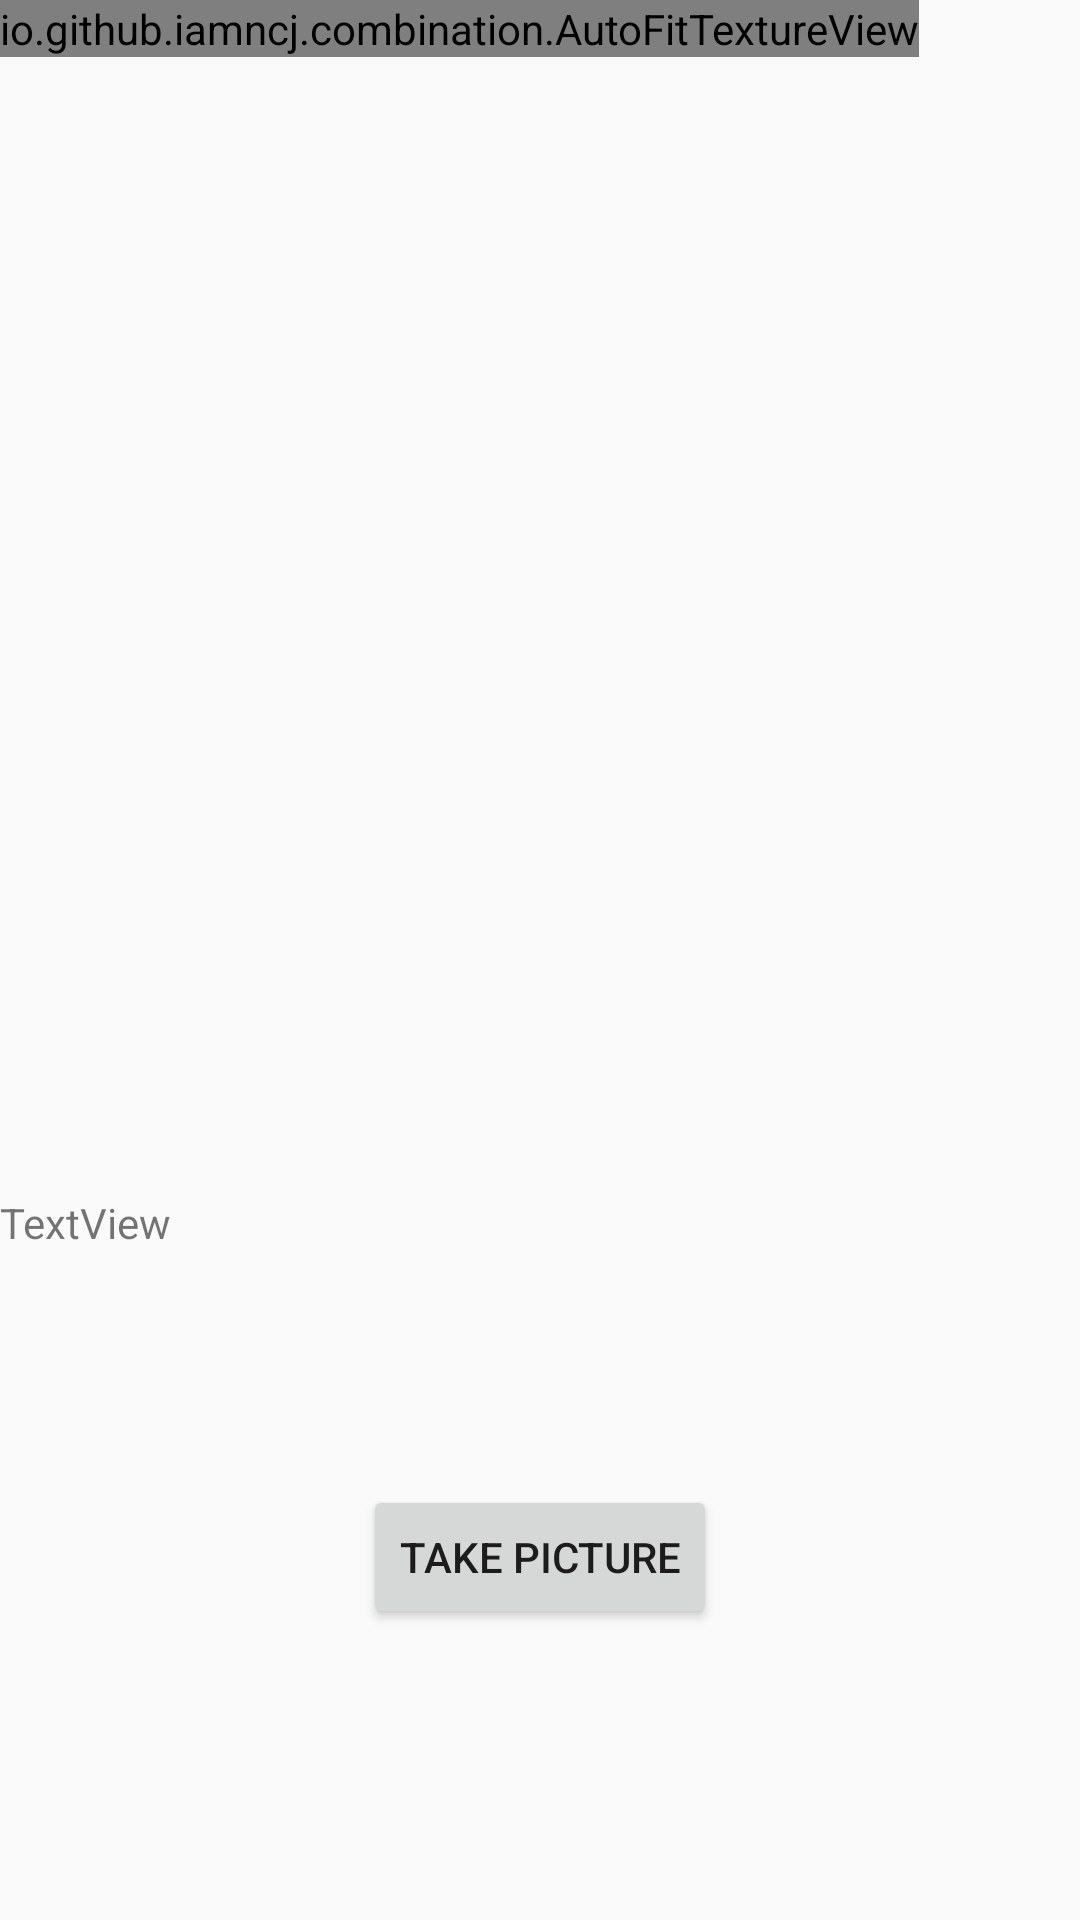

Android layout source for this screen:
<!-- AndroidManifest.xml: application theme MaterialTheme -->
<!-- res/layout/fragment_camera2_basic.xml -->
<?xml version="1.0" encoding="utf-8"?>
<RelativeLayout xmlns:android="http://schemas.android.com/apk/res/android"
    xmlns:app="http://schemas.android.com/apk/res-auto"
    xmlns:tools="http://schemas.android.com/tools"
    android:layout_width="match_parent"
    android:layout_height="match_parent">

    <io.github.example.combination.AutoFitTextureView
        android:id="@+id/texture"
        android:layout_width="wrap_content"
        android:layout_height="wrap_content"
        android:layout_alignParentStart="true"
        android:layout_alignParentTop="true" />

    <FrameLayout
        android:id="@+id/control"
        android:layout_width="match_parent"
        android:layout_height="242dp"
        android:layout_alignParentStart="true"
        android:layout_alignParentBottom="true"
        android:background="@color/control_background">

        <Button
            android:id="@+id/picture"
            android:layout_width="wrap_content"
            android:layout_height="wrap_content"
            android:layout_gravity="center"
            android:text="@string/picture" />

        <ImageButton
            android:id="@+id/info"
            style="@android:style/Widget.Material.Light.Button.Borderless"
            android:layout_width="wrap_content"
            android:layout_height="wrap_content"
            android:layout_gravity="center_vertical|right"
            android:contentDescription="@string/description_info"
            android:padding="20dp"
            android:src="@drawable/ic_action_info" />

        <TextView
            android:id="@+id/results"
            android:layout_width="match_parent"
            android:layout_height="39dp"
            android:text="TextView" />

    </FrameLayout>

    <ImageView
        android:id="@+id/imageview"
        android:layout_width="wrap_content"
        android:layout_height="wrap_content"
        tools:srcCompat="@tools:sample/avatars" />

</RelativeLayout>
<!-- resources referenced by this layout -->
<resources>
  <string name="description_info">Info</string>
  <string name="picture">Take Picture</string>
  <style name="MaterialTheme" parent="Theme.AppCompat.Light.NoActionBar">
          <item name="android:windowFullscreen">true</item>
      </style>
</resources>
